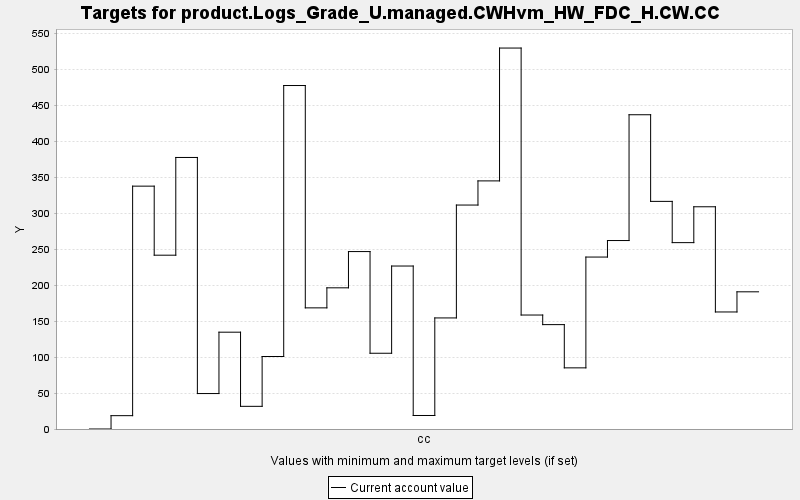

The data file committed next to this chart (first rows):
TARGET, PERIOD, YEAR, PERIODWIDTH, MINIMUM, MAXIMUM, MINWEIGHT, MAXWEIGHT, CURRENT, SUMMARY
product.Logs_Grade_U.managed.CWHvm_HW_FD…, 0, 0, 10.0, 0.0, 10000, 1.0, 1.0, 0.0, 0.0
product.Logs_Grade_U.managed.CWHvm_HW_FD…, 1, 10, 10.0, 0.0, 10000, 1.0, 1.0, 18.56, 0.0
product.Logs_Grade_U.managed.CWHvm_HW_FD…, 2, 20, 10.0, 0.0, 10000, 1.0, 1.0, 337.9, 0.0
product.Logs_Grade_U.managed.CWHvm_HW_FD…, 3, 30, 10.0, 0.0, 10000, 1.0, 1.0, 241.8, 0.0
product.Logs_Grade_U.managed.CWHvm_HW_FD…, 4, 40, 10.0, 0.0, 10000, 1.0, 1.0, 377.8, 0.0
product.Logs_Grade_U.managed.CWHvm_HW_FD…, 5, 50, 10.0, 0.0, 10000, 1.0, 1.0, 49.33, 0.0
product.Logs_Grade_U.managed.CWHvm_HW_FD…, 6, 60, 10.0, 0.0, 10000, 1.0, 1.0, 134.7, 0.0
product.Logs_Grade_U.managed.CWHvm_HW_FD…, 7, 70, 10.0, 0.0, 10000, 1.0, 1.0, 31.55, 0.0
product.Logs_Grade_U.managed.CWHvm_HW_FD…, 8, 80, 10.0, 0.0, 10000, 1.0, 1.0, 100.9, 0.0
product.Logs_Grade_U.managed.CWHvm_HW_FD…, 9, 90, 10.0, 0.0, 10000, 1.0, 1.0, 477.9, 0.0
product.Logs_Grade_U.managed.CWHvm_HW_FD…, 10, 100, 10.0, 0.0, 10000, 1.0, 1.0, 168.6, 0.0
product.Logs_Grade_U.managed.CWHvm_HW_FD…, 11, 110, 10.0, 0.0, 10000, 1.0, 1.0, 196.4, 0.0
product.Logs_Grade_U.managed.CWHvm_HW_FD…, 12, 120, 10.0, 0.0, 10000, 1.0, 1.0, 246.9, 0.0
product.Logs_Grade_U.managed.CWHvm_HW_FD…, 13, 130, 10.0, 0.0, 10000, 1.0, 1.0, 105.4, 0.0
product.Logs_Grade_U.managed.CWHvm_HW_FD…, 14, 140, 10.0, 0.0, 10000, 1.0, 1.0, 226.8, 0.0
product.Logs_Grade_U.managed.CWHvm_HW_FD…, 15, 150, 10.0, 0.0, 10000, 1.0, 1.0, 18.8, 0.0
product.Logs_Grade_U.managed.CWHvm_HW_FD…, 16, 160, 10.0, 0.0, 10000, 1.0, 1.0, 154.6, 0.0
product.Logs_Grade_U.managed.CWHvm_HW_FD…, 17, 170, 10.0, 0.0, 10000, 1.0, 1.0, 311.6, 0.0
product.Logs_Grade_U.managed.CWHvm_HW_FD…, 18, 180, 10.0, 0.0, 10000, 1.0, 1.0, 345.2, 0.0
product.Logs_Grade_U.managed.CWHvm_HW_FD…, 19, 190, 10.0, 0.0, 10000, 1.0, 1.0, 530.1, 0.0
product.Logs_Grade_U.managed.CWHvm_HW_FD…, 20, 200, 10.0, 0.0, 10000, 1.0, 1.0, 158.6, 0.0
product.Logs_Grade_U.managed.CWHvm_HW_FD…, 21, 210, 10.0, 0.0, 10000, 1.0, 1.0, 145.2, 0.0
product.Logs_Grade_U.managed.CWHvm_HW_FD…, 22, 220, 10.0, 0.0, 10000, 1.0, 1.0, 85.08, 0.0
product.Logs_Grade_U.managed.CWHvm_HW_FD…, 23, 230, 10.0, 0.0, 10000, 1.0, 1.0, 239.3, 0.0
product.Logs_Grade_U.managed.CWHvm_HW_FD…, 24, 240, 10.0, 0.0, 10000, 1.0, 1.0, 262.2, 0.0
product.Logs_Grade_U.managed.CWHvm_HW_FD…, 25, 250, 10.0, 0.0, 10000, 1.0, 1.0, 437.3, 0.0
product.Logs_Grade_U.managed.CWHvm_HW_FD…, 26, 260, 10.0, 0.0, 10000, 1.0, 1.0, 316.7, 0.0
product.Logs_Grade_U.managed.CWHvm_HW_FD…, 27, 270, 10.0, 0.0, 10000, 1.0, 1.0, 259.3, 0.0
product.Logs_Grade_U.managed.CWHvm_HW_FD…, 28, 280, 10.0, 0.0, 10000, 1.0, 1.0, 309.2, 0.0
product.Logs_Grade_U.managed.CWHvm_HW_FD…, 29, 290, 10.0, 0.0, 10000, 1.0, 1.0, 162.9, 0.0
product.Logs_Grade_U.managed.CWHvm_HW_FD…, 30, 300, 10.0, 0.0, 10000, 1.0, 1.0, 190.9, 0.0
